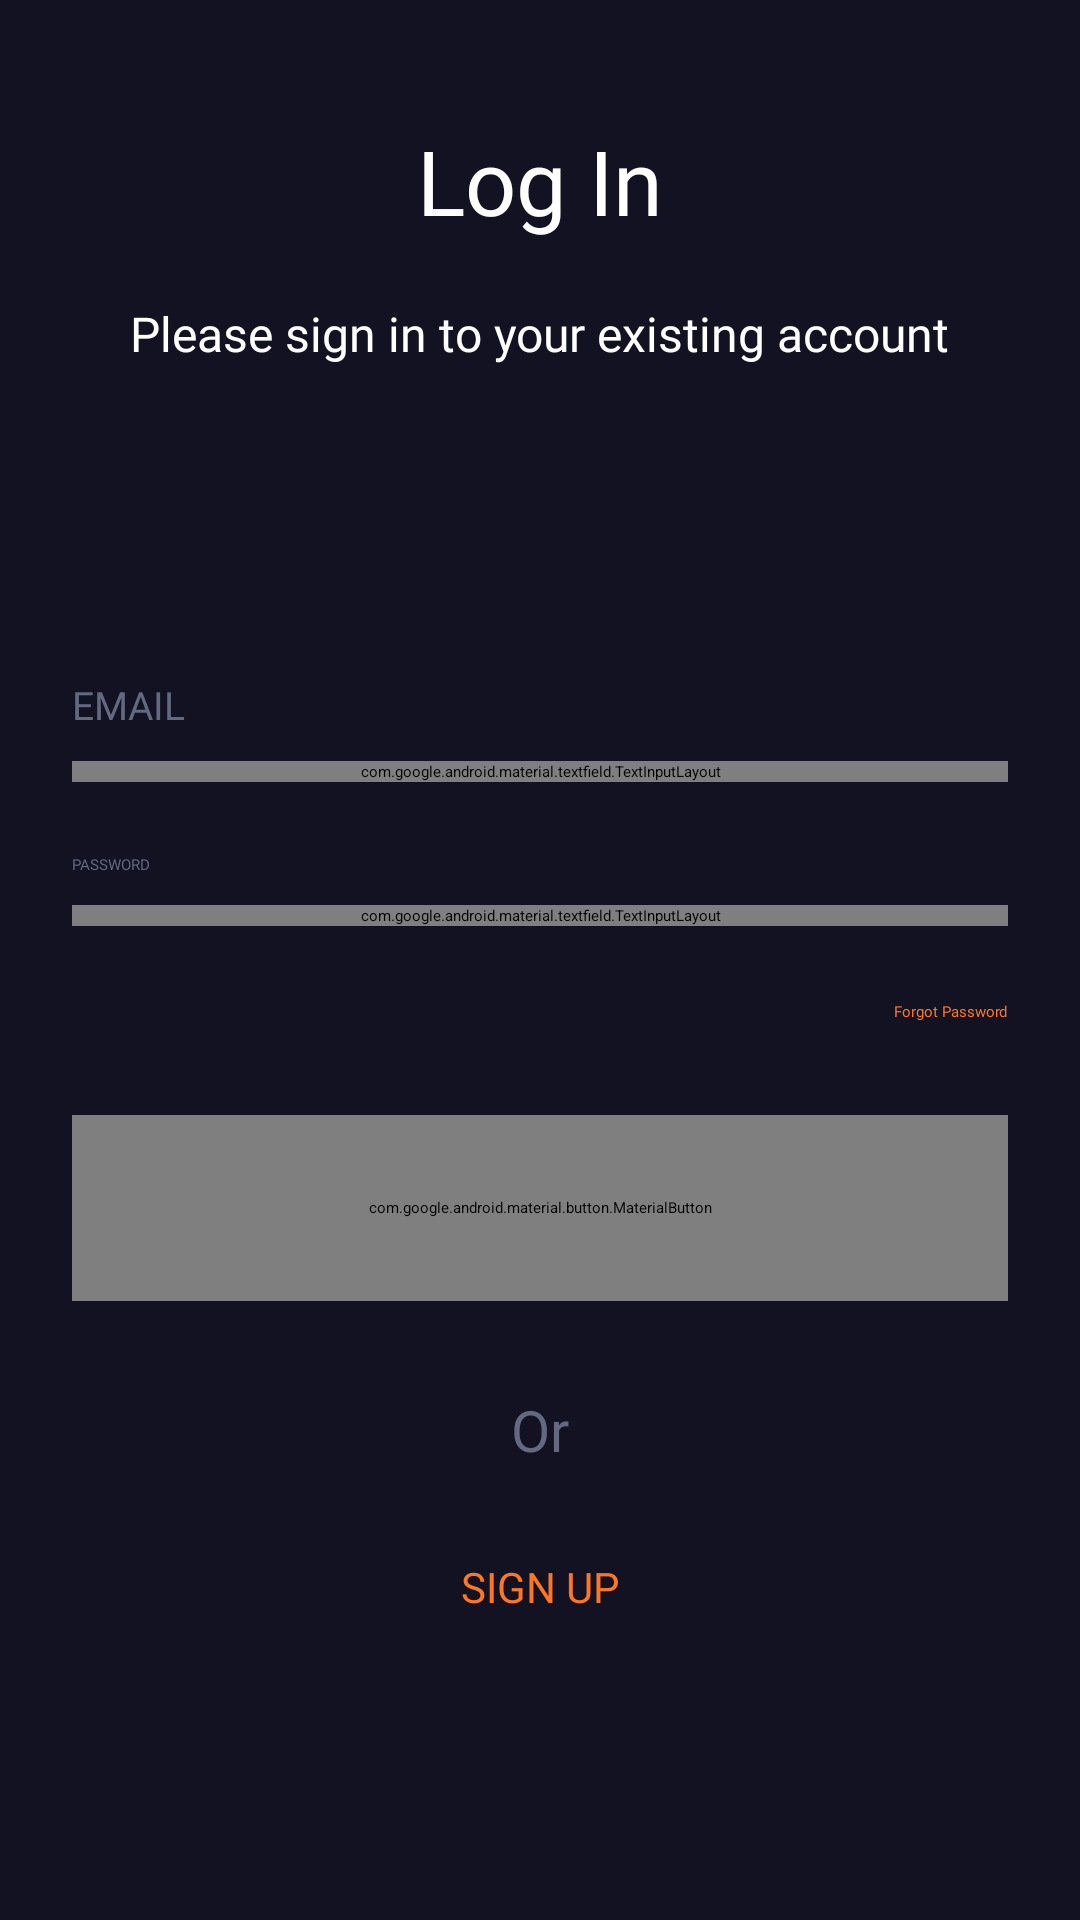

Android layout source for this screen:
<!-- AndroidManifest.xml: application theme Theme.App.Starting -->
<!-- res/layout/fragment_login.xml -->
<?xml version="1.0" encoding="utf-8"?>
<LinearLayout xmlns:android="http://schemas.android.com/apk/res/android"
    xmlns:app="http://schemas.android.com/apk/res-auto"
    xmlns:tools="http://schemas.android.com/tools"
    android:layout_width="match_parent"
    android:layout_height="match_parent"
    android:background="@color/backgroundBlack"
    android:orientation="vertical"
    tools:context=".presentation.screen.log_in.LoginFragment">

    <androidx.appcompat.widget.AppCompatTextView
        android:id="@+id/tvLogin"
        android:layout_width="wrap_content"
        android:layout_height="wrap_content"
        android:layout_gravity="center"
        android:layout_marginTop="40dp"
        android:fontFamily="@font/sen_bold"
        android:text="@string/log_in"
        android:textColor="@color/white"
        android:textSize="30sp" />

    <androidx.appcompat.widget.AppCompatTextView
        android:id="@+id/tvLoginText"
        android:layout_width="wrap_content"
        android:layout_height="wrap_content"
        android:layout_gravity="center"
        android:layout_marginTop="20dp"
        android:fontFamily="@font/sen"
        android:text="@string/sign_in_text"
        android:textColor="@color/white"
        android:textSize="16sp" />


    <androidx.constraintlayout.widget.ConstraintLayout
        android:layout_width="match_parent"
        android:layout_height="match_parent"
        android:layout_marginTop="80dp"
        android:background="@drawable/shape_corners">

        <androidx.appcompat.widget.AppCompatTextView
            android:id="@+id/tvEmail"
            android:layout_width="wrap_content"
            android:layout_height="wrap_content"
            android:layout_marginStart="24dp"
            android:layout_marginTop="24dp"
            android:fontFamily="@font/sen"
            android:text="@string/email"
            android:textAllCaps="true"
            android:textColor="@color/tvGrey"
            android:textSize="13sp"
            app:layout_constraintStart_toStartOf="parent"
            app:layout_constraintTop_toTopOf="parent" />

        <com.google.android.material.textfield.TextInputLayout
            android:id="@+id/etEmailLayout"
            android:layout_width="match_parent"
            android:layout_height="wrap_content"
            android:layout_marginHorizontal="24dp"
            android:layout_marginTop="10dp"
            app:hintEnabled="false"
            app:layout_constraintEnd_toEndOf="parent"
            app:layout_constraintStart_toStartOf="parent"
            app:layout_constraintTop_toBottomOf="@+id/tvEmail">

            <com.google.android.material.textfield.TextInputEditText
                android:id="@+id/etEmail"
                android:layout_width="match_parent"
                android:layout_height="62dp"
                android:background="@color/editTextColor"
                android:fontFamily="@font/sen"
                android:hint="@string/hint_email"
                android:inputType="textEmailAddress"
                android:textColor="@color/etTextColorGrey"
                android:textColorHint="@color/tvGrey"
                app:layout_constraintTop_toBottomOf="@+id/appCompatEditText" />

        </com.google.android.material.textfield.TextInputLayout>

        <androidx.appcompat.widget.AppCompatTextView
            android:id="@+id/tvPassword"
            android:layout_width="wrap_content"
            android:layout_height="wrap_content"
            android:layout_marginStart="24dp"
            android:layout_marginTop="24dp"
            android:fontFamily="@font/sen"
            android:text="@string/password"
            android:textAllCaps="true"
            android:textColor="@color/tvGrey"
            app:layout_constraintStart_toStartOf="parent"
            app:layout_constraintTop_toBottomOf="@+id/etEmailLayout" />

        <com.google.android.material.textfield.TextInputLayout
            android:id="@+id/etPasswordLayout"
            android:layout_width="match_parent"
            android:layout_height="wrap_content"
            android:layout_marginHorizontal="24dp"
            android:layout_marginTop="10dp"
            app:hintEnabled="false"
            app:layout_constraintEnd_toEndOf="parent"
            app:layout_constraintStart_toStartOf="parent"
            app:layout_constraintTop_toBottomOf="@+id/tvPassword"
            app:passwordToggleDrawable="@drawable/ic_eye"
            app:passwordToggleEnabled="true"
            app:passwordToggleTintMode="src_in">

            <com.google.android.material.textfield.TextInputEditText
                android:id="@+id/etPassword"
                android:layout_width="match_parent"
                android:layout_height="62dp"
                android:background="@color/editTextColor"
                android:fontFamily="@font/sen"
                android:hint="@string/hint_password"
                android:inputType="textPassword"
                android:textColor="@color/etTextColorGrey"
                android:textColorHint="@color/tvGrey"
                app:layout_constraintTop_toBottomOf="@+id/appCompatEditText"
                tools:layout_editor_absoluteX="24dp" />
        </com.google.android.material.textfield.TextInputLayout>


        <androidx.appcompat.widget.AppCompatTextView
            android:id="@+id/tvForgotPassword"
            android:layout_width="wrap_content"
            android:layout_height="wrap_content"
            android:layout_marginTop="25dp"
            android:fontFamily="@font/sen"
            android:text="@string/forgot_password"
            android:textColor="@color/orange"
            app:layout_constraintEnd_toEndOf="@+id/etPasswordLayout"
            app:layout_constraintTop_toBottomOf="@+id/etPasswordLayout" />

        <com.google.android.material.button.MaterialButton
            android:id="@+id/buttonLogin"
            android:layout_width="match_parent"
            android:layout_height="62dp"
            android:layout_marginHorizontal="24dp"
            android:layout_marginTop="31dp"
            android:fontFamily="@font/sen_bold"
            android:text="@string/log_in"
            android:textColor="@color/white"
            app:cornerRadius="10dp"
            app:layout_constraintEnd_toEndOf="parent"
            app:layout_constraintStart_toStartOf="parent"
            app:layout_constraintTop_toBottomOf="@+id/tvForgotPassword"
            app:rippleColor="@color/backgroundBlack" />

        <androidx.appcompat.widget.AppCompatTextView
            android:id="@+id/tvOr"
            android:layout_width="wrap_content"
            android:layout_height="wrap_content"
            android:layout_marginTop="30dp"
            android:fontFamily="@font/sen"
            android:text="@string/or"
            android:textColor="@color/tvGrey"
            android:textSize="19sp"
            app:layout_constraintEnd_toEndOf="parent"
            app:layout_constraintStart_toStartOf="parent"
            app:layout_constraintTop_toBottomOf="@+id/buttonLogin" />

        <androidx.appcompat.widget.AppCompatTextView
            android:id="@+id/tvSignup"
            android:layout_width="wrap_content"
            android:layout_height="wrap_content"
            android:layout_marginTop="30dp"
            android:fontFamily="@font/sen_bold"
            android:text="@string/sign_up"
            android:textAllCaps="true"
            android:textColor="@color/orange"
            android:textSize="14sp"
            app:layout_constraintEnd_toEndOf="parent"
            app:layout_constraintStart_toStartOf="parent"
            app:layout_constraintTop_toBottomOf="@+id/tvOr" />

        <ProgressBar
            android:id="@+id/progressBar"
            android:layout_width="wrap_content"
            android:layout_height="wrap_content"
            android:theme="@style/progressBar"
            app:layout_constraintBottom_toBottomOf="parent"
            app:layout_constraintEnd_toEndOf="parent"
            app:layout_constraintHorizontal_bias="0.5"
            app:layout_constraintStart_toStartOf="parent"
            app:layout_constraintTop_toTopOf="parent"
            app:layout_constraintVertical_bias="0.5" />
    </androidx.constraintlayout.widget.ConstraintLayout>

</LinearLayout>
<!-- resources referenced by this layout -->
<resources>
  <color name="backgroundBlack">#121223</color>
  <color name="editTextColor">#F0F5FA</color>
  <color name="etTextColorGrey">#32343E</color>
  <color name="orange">#FF7622</color>
  <color name="tvGrey">#646982</color>
  <color name="white">#FFFFFFFF</color>
  <!-- drawable ic_eye (drawable) -->
  <vector xmlns:android="http://schemas.android.com/apk/res/android"
      android:width="19dp"
      android:height="14dp"
      android:viewportWidth="19"
      android:viewportHeight="14">
      <path
          android:fillColor="#B4B9CA"
          android:pathData="M9.5,9C10.028,9 10.535,8.789 10.908,8.414C11.281,8.039 11.491,7.53 11.491,7C11.491,6.47 11.281,5.961 10.908,5.586C10.535,5.211 10.028,5 9.5,5C8.972,5 8.465,5.211 8.092,5.586C7.719,5.961 7.509,6.47 7.509,7C7.509,7.53 7.719,8.039 8.092,8.414C8.465,8.789 8.972,9 9.5,9Z" />
      <path
          android:fillColor="#B4B9CA"
          android:fillType="evenOdd"
          android:pathData="M0,7C1.268,2.943 5.042,0 9.5,0C13.958,0 17.732,2.943 19,7C17.732,11.057 13.958,14 9.5,14C5.042,14 1.268,11.057 0,7ZM13.482,7C13.482,8.061 13.063,9.078 12.316,9.828C11.569,10.579 10.556,11 9.5,11C8.444,11 7.431,10.579 6.684,9.828C5.937,9.078 5.518,8.061 5.518,7C5.518,5.939 5.937,4.922 6.684,4.172C7.431,3.421 8.444,3 9.5,3C10.556,3 11.569,3.421 12.316,4.172C13.063,4.922 13.482,5.939 13.482,7Z" />
  </vector>
  <string name="email">email</string>
  <string name="forgot_password">Forgot Password</string>
  <string name="hint_email">example@gmail.com</string>
  <string name="hint_password">*******</string>
  <string name="log_in">Log In</string>
  <string name="or">Or</string>
  <string name="password">password</string>
  <string name="sign_in_text">Please sign in to your existing account</string>
  <string name="sign_up">Sign Up</string>
  <style name="progressBar">
          <item name="colorAccent">@color/orange</item>
      </style>
  <style name="Theme.App.Starting" parent="Theme.SplashScreen">
          <item name="windowSplashScreenBackground">#FFFFFF</item>
          <item name="windowSplashScreenAnimatedIcon">@drawable/ic_app_logo</item>
          <item name="postSplashScreenTheme">@style/Base.Theme.FoodApplication</item>
      </style>
  <!-- drawable ic_app_logo: vector/xml drawable (drawable, 6384 chars, omitted) -->
  <style name="Base.Theme.FoodApplication" parent="Theme.Material3.DayNight.NoActionBar">
          
          <item name="colorPrimary">@color/orange</item>
          <item name="colorPrimaryVariant">@color/backgroundBlack</item>
          <item name="colorOnPrimary">@color/white</item>
  
          
          <item name="colorSecondary">@color/orange</item>
          <item name="colorSecondaryVariant">@color/white</item>
          <item name="colorOnSecondary">@color/black</item>
  
          <item name="android:statusBarColor">@color/backgroundBlack</item>
      </style>
  <color name="black">#FF000000</color>
</resources>
